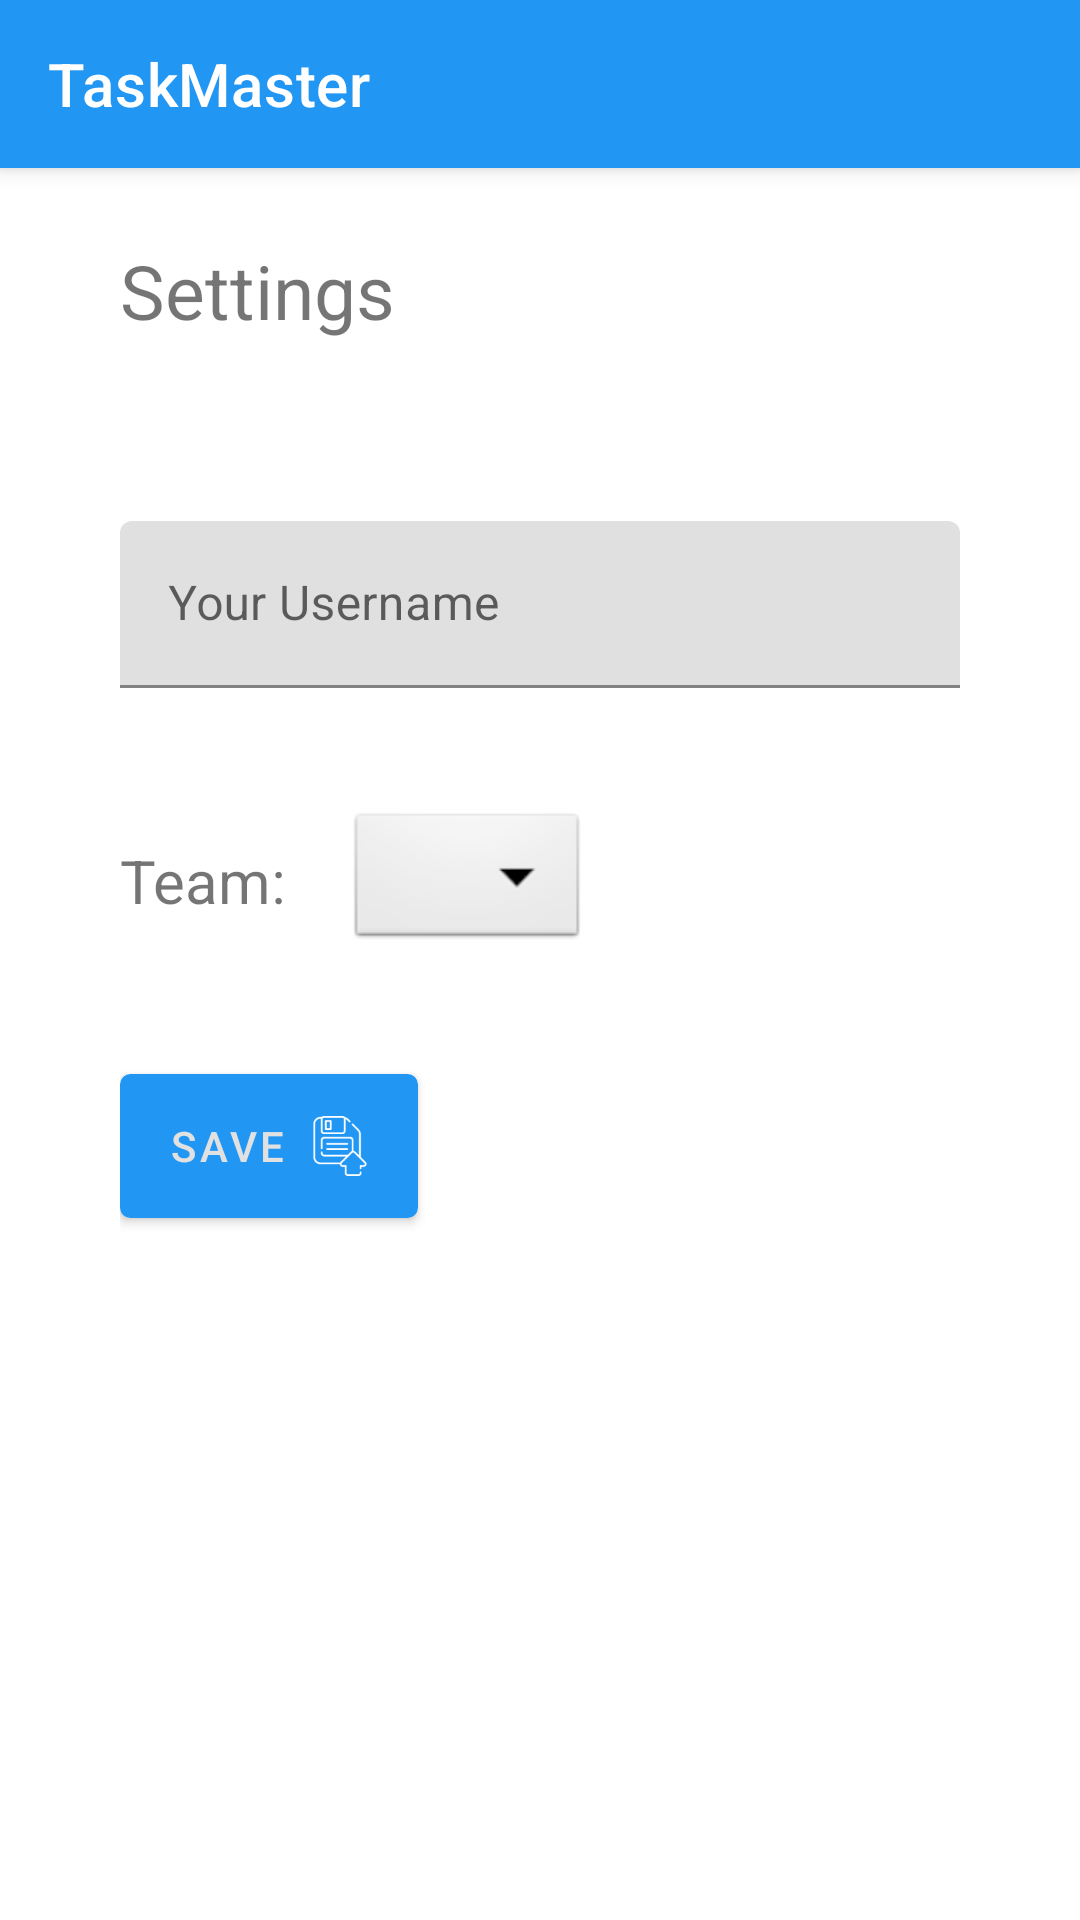

Android layout source for this screen:
<!-- AndroidManifest.xml: application theme Theme.Taskmaster -->
<!-- res/layout/activity_settings.xml -->
<?xml version="1.0" encoding="utf-8"?>

<androidx.coordinatorlayout.widget.CoordinatorLayout xmlns:android="http://schemas.android.com/apk/res/android"
    xmlns:app="http://schemas.android.com/apk/res-auto"
    xmlns:tools="http://schemas.android.com/tools"
    android:layout_width="match_parent"
    android:layout_height="match_parent"
    tools:context=".Settings">

<com.google.android.material.appbar.AppBarLayout
android:layout_width="match_parent"
android:layout_height="wrap_content">

<com.google.android.material.appbar.MaterialToolbar
    android:id="@+id/topAppBar"
    android:layout_width="match_parent"
    android:layout_height="?attr/actionBarSize"
    app:title="@string/app_title"
    style="@style/Widget.MaterialComponents.Toolbar.Primary"
    />

</com.google.android.material.appbar.AppBarLayout>

    <include layout="@layout/activity_settings_content" />

</androidx.coordinatorlayout.widget.CoordinatorLayout>
<!-- res/layout/activity_settings_content.xml (included above) -->
<?xml version="1.0" encoding="utf-8"?>
<androidx.constraintlayout.widget.ConstraintLayout xmlns:android="http://schemas.android.com/apk/res/android"
    xmlns:app="http://schemas.android.com/apk/res-auto"
    xmlns:tools="http://schemas.android.com/tools"
    android:layout_width="match_parent"
    android:layout_height="match_parent"
    tools:context=".Settings"
    android:padding="40dp">
    <TextView
        android:id="@+id/textView"
        android:layout_width="wrap_content"
        android:layout_height="wrap_content"
        android:layout_marginTop="40dp"
        android:text="@string/settings"
        android:textSize="25sp"

        app:layout_constraintStart_toStartOf="parent"
        app:layout_constraintTop_toTopOf="parent" />

    <com.google.android.material.textfield.TextInputLayout
        android:id="@+id/userNameLayout"
        android:layout_width="match_parent"
        android:layout_height="wrap_content"
        android:hint="@string/your_username"
        app:layout_constraintEnd_toEndOf="parent"
        app:layout_constraintStart_toStartOf="parent"
        app:layout_constraintTop_toBottomOf="@+id/textView"
        android:layout_marginTop="60dp">

        <com.google.android.material.textfield.TextInputEditText
            android:layout_width="match_parent"
            android:layout_height="wrap_content"
            android:id="@+id/userName"/>

    </com.google.android.material.textfield.TextInputLayout>
    <androidx.appcompat.widget.LinearLayoutCompat
        android:id="@+id/spinnerTeam"
        android:layout_width="match_parent"
        android:layout_height="wrap_content"
        app:layout_constraintTop_toBottomOf="@+id/userNameLayout"
        tools:layout_editor_absoluteX="40dp"
        android:layout_marginTop="40dp"
        android:gravity="center_vertical">
        <TextView
            android:layout_width="wrap_content"
            android:layout_height="wrap_content"
            android:text="@string/team"
            android:layout_marginEnd="20dp"
            android:textSize="20sp"/>
        <Spinner
            android:id="@+id/task_team_spinner_settings"
            android:layout_width="wrap_content"
            android:layout_height="wrap_content"
            android:background="@android:drawable/btn_dropdown"
            android:spinnerMode="dropdown"
            />
    </androidx.appcompat.widget.LinearLayoutCompat>

    <Button
        android:id="@+id/saveUserName"
        android:layout_width="wrap_content"
        android:layout_height="wrap_content"
        app:layout_constraintStart_toStartOf="parent"
        app:layout_constraintTop_toBottomOf="@+id/spinnerTeam"
        android:layout_marginTop="40dp"
        android:text="@string/save"
        android:drawableEnd="@drawable/ic_save"
        android:textColor="@color/gray_text"
        android:background="@drawable/mybutton"
        />

</androidx.constraintlayout.widget.ConstraintLayout>
<!-- resources referenced by this layout -->
<resources>
  <color name="gray_text">#E1E1E1</color>
  <!-- drawable ic_save: vector/xml drawable (drawable, 3204 chars, omitted) -->
  <!-- drawable mybutton (drawable) -->
  <?xml version="1.0" encoding="utf-8"?>
  
  <selector xmlns:android="http://schemas.android.com/apk/res/android" >
      <item android:state_pressed="true" >
          <shape android:shape="rectangle"  >
              <corners android:radius="7dip" />
              <solid android:color="@color/light_blue"/>
              <stroke android:width="1dip" android:color="#5e7974" />
          </shape>
      </item>
      <item android:state_focused="true">
          <shape android:shape="rectangle">
              <corners android:radius="7dip" />
              <solid android:color="@color/light_blue"/>
              <stroke android:width="1dip" android:color="#5e7974" />
          </shape>
      </item>
      <item >
          <shape android:shape="rectangle"  >
              <corners android:radius="3dip" />
              <solid android:color="@color/light_blue"/>
              <stroke android:width="1dip" android:color="#5e7974" />
          </shape>
      </item>
  </selector>
  <string name="app_title">TaskMaster</string>
  <string name="save">Save</string>
  <string name="settings">Settings</string>
  <string name="team">Team:</string>
  <string name="your_username">Your Username</string>
  <style name="Theme.Taskmaster" parent="Theme.MaterialComponents.DayNight.DarkActionBar">
          
          <item name="colorPrimary">@color/blue</item>
          <item name="colorPrimaryVariant">@color/dark_blue</item>
          <item name="colorOnPrimary">@color/white</item>
          
          <item name="colorSecondary">@color/teal_200</item>
          <item name="colorSecondaryVariant">@color/teal_700</item>
          <item name="colorOnSecondary">@color/black</item>
          
          <item name="android:statusBarColor" tools:targetApi="l">?attr/colorPrimaryVariant</item>
          
      </style>
  <color name="light_blue">#90caf9</color>
  <color name="blue">#2296f3</color>
  <color name="dark_blue">#1B00FF</color>
  <color name="white">#FFFFFFFF</color>
  <color name="teal_200">#FF03DAC5</color>
  <color name="teal_700">#FF018786</color>
  <color name="black">#FF000000</color>
</resources>
